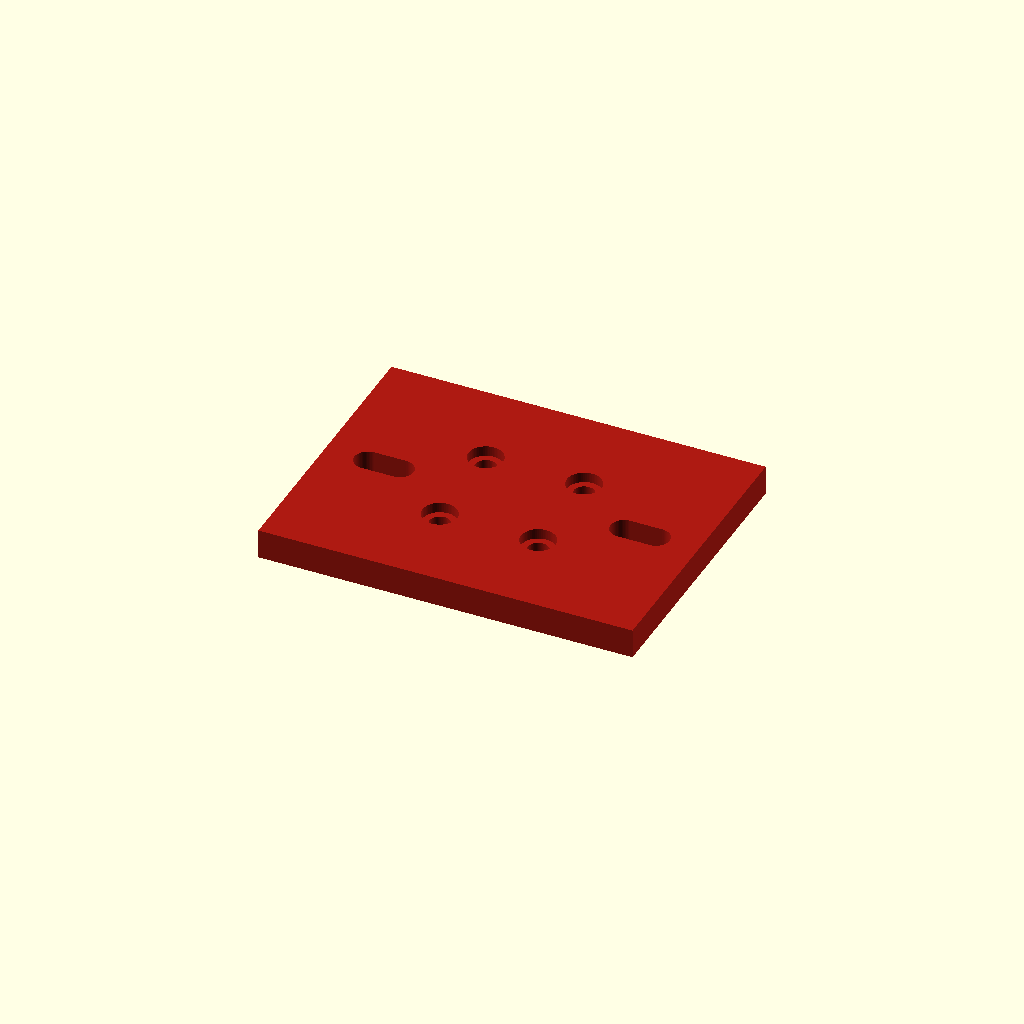
Cell 1: rendered with the file's own defaults.
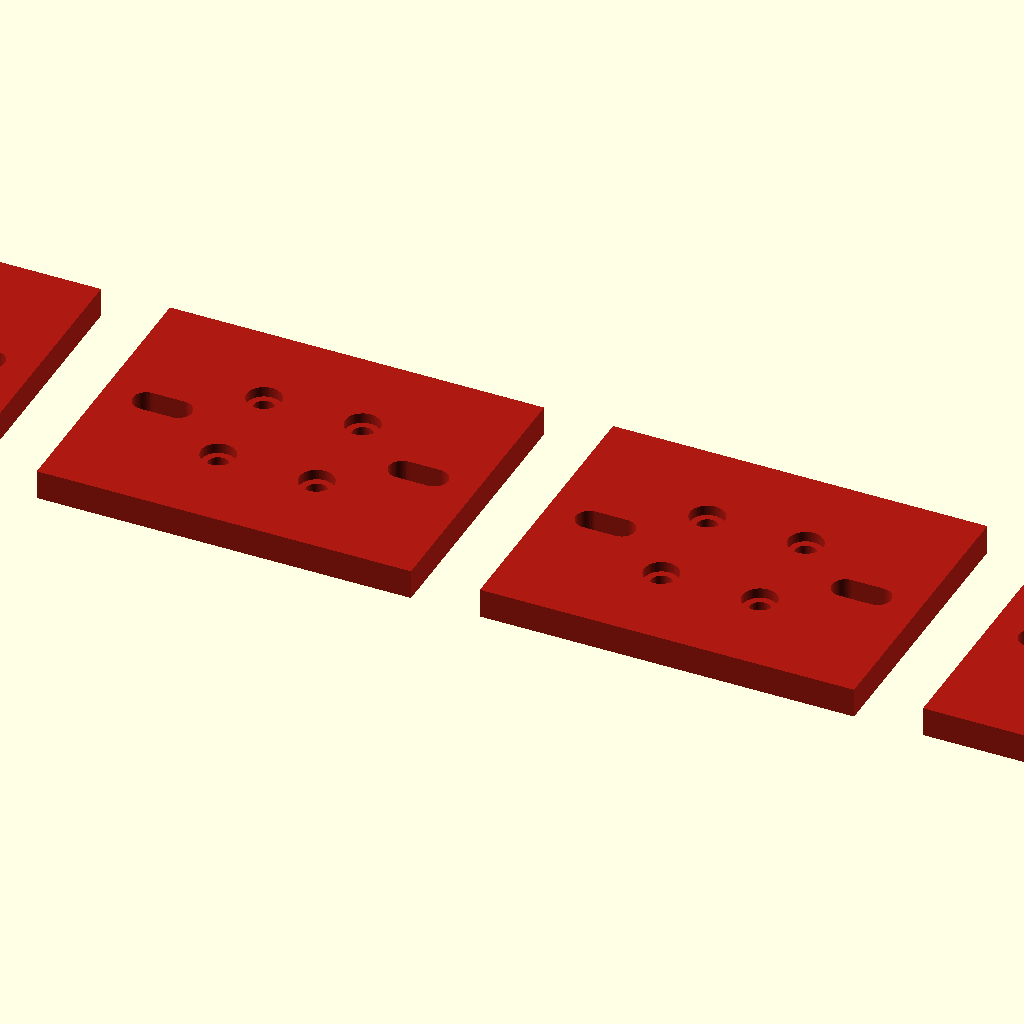
Cell 2: part_quantity = 4 (everything else at default).
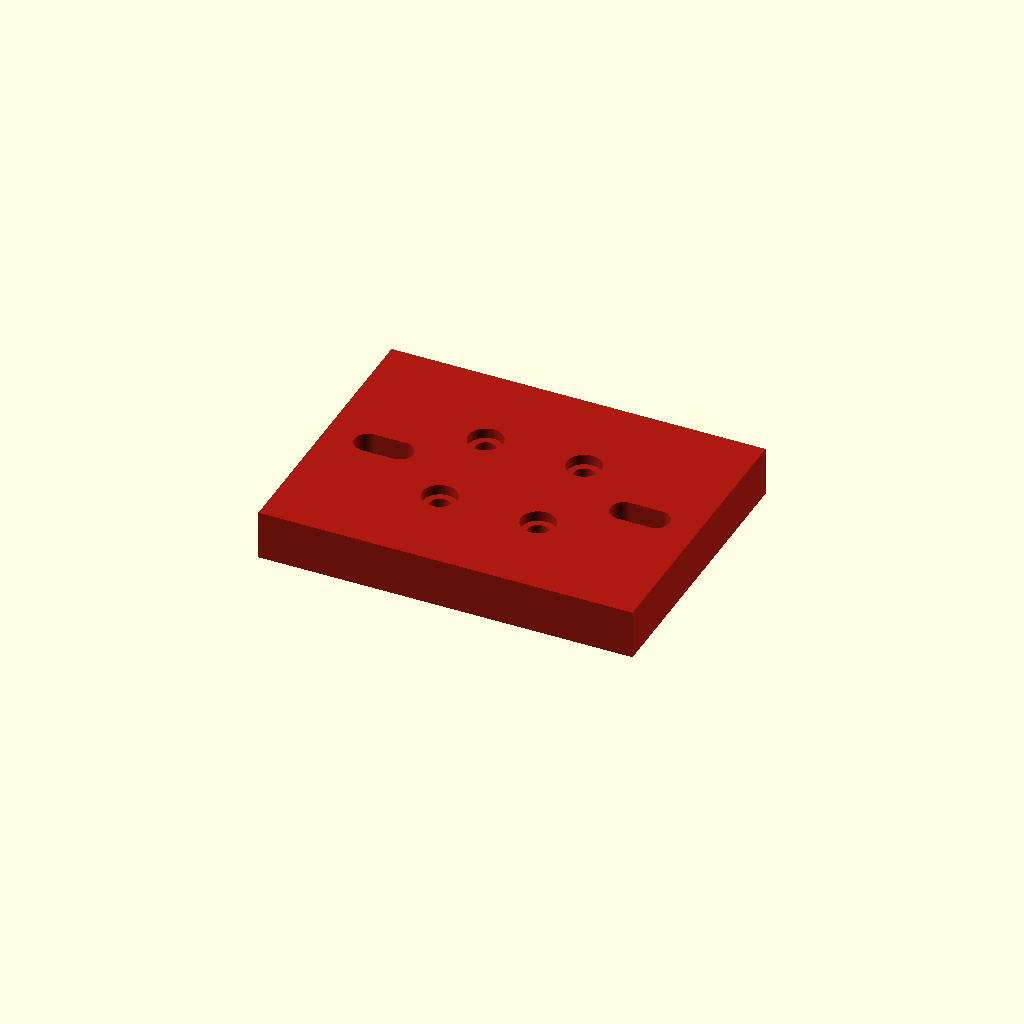
Cell 3: the same model with plate_thickness = 10.
All cells are drawn from one camera (rotation 55°, 0°, 25°, orthographic, colour scheme Cornfield), so only the parameter changes between them.
The OpenSCAD source (laser_custom_parts.scad):
/*
 * laser_custom_parts.scad — fabrication-only output
 *
 * Select one custom component and render/export it without the cutter
 * assembly or purchased hardware. Add finalized fabricated components to the
 * selector as their reusable modules are completed in laser_parts.scad.
 */

use <laser_parts.scad>

$fn=48;

/* [Fabrication output] */
custom_part="mgn12h_2040_gantry_plate"; // [mgn12h_2040_gantry_plate,x_axis_nema17_2040_motor_mount,enclosure_hinge_fixed_leaf,enclosure_hinge_moving_leaf,enclosure_latch_base,enclosure_latch_lever,enclosure_latch_keeper,external_2020_panel_clip]
part_quantity=1;                         // [1:1:4]
part_spacing=90;                         // [70:5:150]
show_hardware=false;

/* [MGN12H to 2040 plate] */
plate_size=[76,58];
plate_thickness=6;                       // [4:1:10]
carriage_hole_pitch=[20,20];
gantry_bolt_spacing=52;                  // [40:1:60]

/* [X-axis NEMA 17 motor mount] */
x_motor_plate_size=[90,80];
x_motor_plate_thickness=6;               // [4:1:10]
x_motor_pitch=31;
x_motor_gantry_slot_y=-38;
x_motor_plate_center_x=-25;
x_motor_gantry_bolt_x=[-50,-20];

module selected_custom_part() {
    if (custom_part=="mgn12h_2040_gantry_plate")
        mgn12h_2040_gantry_plate(
            size=plate_size,
            thickness=plate_thickness,
            carriage_pitch=carriage_hole_pitch,
            gantry_bolt_spacing=gantry_bolt_spacing,
            show_hardware=show_hardware);
    else if (custom_part=="x_axis_nema17_2040_motor_mount")
        x_axis_nema17_2040_motor_mount(
            size=x_motor_plate_size,
            thickness=x_motor_plate_thickness,
            motor_pitch=x_motor_pitch,
            gantry_slot_y=x_motor_gantry_slot_y,
            plate_center_x=x_motor_plate_center_x,
            gantry_bolt_x=x_motor_gantry_bolt_x,
            show_hardware=show_hardware);
    else if (custom_part=="enclosure_hinge_fixed_leaf")
        enclosure_hinge_leaf(moving=false);
    else if (custom_part=="enclosure_hinge_moving_leaf")
        enclosure_hinge_leaf(moving=true);
    else if (custom_part=="enclosure_latch_base")
        enclosure_cam_latch_base();
    else if (custom_part=="enclosure_latch_lever")
        enclosure_cam_latch_lever();
    else if (custom_part=="enclosure_latch_keeper")
        translate([0,0,4]) enclosure_cam_latch_keeper();
    else if (custom_part=="external_2020_panel_clip")
        external_2020_panel_clip(show_hardware=show_hardware);
}

// Parts are laid flat on Z=0 and centered as a group for preview or nesting.
for (i=[0:part_quantity-1])
    translate([(i-(part_quantity-1)/2)*part_spacing,0,0])
        selected_custom_part();

$vpr=[0,0,0];
$vpt=[0,0,0];
$vpd=max(180,part_quantity*part_spacing+80);
Parameter table extracted from the source (name, type, default, range or options):
custom_part: string, default "mgn12h_2040_gantry_plate", options "mgn12h_2040_gantry_plate", "x_axis_nema17_2040_motor_mount", "enclosure_hinge_fixed_leaf", "enclosure_hinge_moving_leaf", "enclosure_latch_base", "enclosure_latch_lever", "enclosure_latch_keeper", "external_2020_panel_clip"
part_quantity: number, default 1, range 1 to 4, step 1
part_spacing: number, default 90, range 70 to 150, step 5
show_hardware: bool, default false
plate_size: vector, default [76, 58]
plate_thickness: number, default 6, range 4 to 10, step 1
carriage_hole_pitch: vector, default [20, 20]
gantry_bolt_spacing: number, default 52, range 40 to 60, step 1
x_motor_plate_size: vector, default [90, 80]
x_motor_plate_thickness: number, default 6, range 4 to 10, step 1
x_motor_pitch: number, default 31
x_motor_gantry_slot_y: number, default -38
x_motor_plate_center_x: number, default -25
x_motor_gantry_bolt_x: vector, default [-50, -20]
